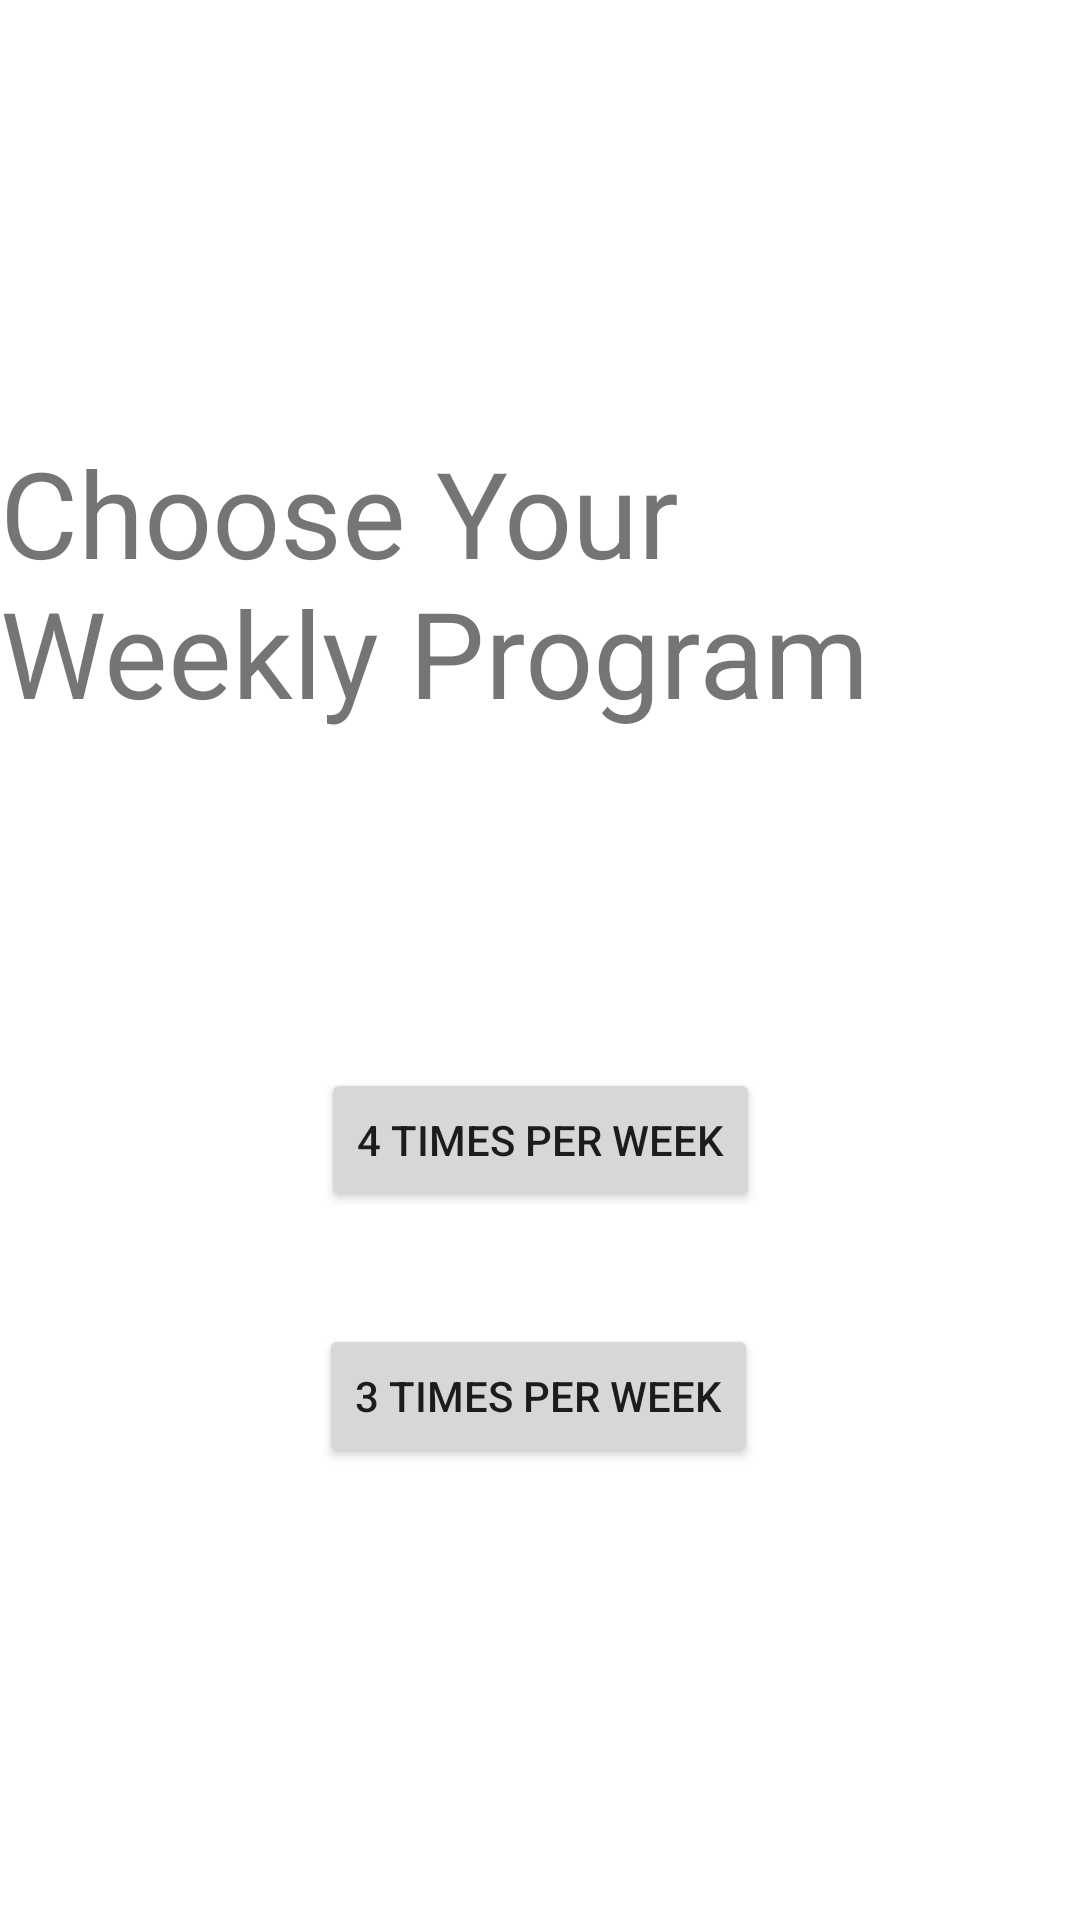

Layout XML and referenced resources for this Android screen:
<!-- AndroidManifest.xml: application theme Theme.BeMaxxFinal -->
<!-- res/layout/question2.xml -->
<?xml version="1.0" encoding="utf-8"?>
<androidx.constraintlayout.widget.ConstraintLayout
    xmlns:android="http://schemas.android.com/apk/res/android"
    xmlns:app="http://schemas.android.com/apk/res-auto"
    xmlns:tools="http://schemas.android.com/tools"
    android:layout_width="match_parent"
    android:layout_height="match_parent">

    <TextView
        android:id="@+id/test"
        android:layout_width="wrap_content"
        android:layout_height="wrap_content"
        android:layout_marginTop="144dp"
        android:text="Choose Your Weekly Program"
        android:textSize="40dp"
        app:layout_constraintBottom_toTopOf="@+id/muscle_toning"
        app:layout_constraintEnd_toEndOf="parent"
        app:layout_constraintHorizontal_bias="0.0"
        app:layout_constraintStart_toStartOf="parent"
        app:layout_constraintTop_toTopOf="parent"
        app:layout_constraintVertical_bias="0.554" />

    <Button
        android:id="@+id/one_per_week"
        android:layout_width="wrap_content"
        android:layout_height="wrap_content"
        android:layout_marginTop="112dp"
        android:onClick="fourTimesRegisterAnswer"
        android:text="4 Times Per Week"
        app:layout_constraintEnd_toEndOf="parent"
        app:layout_constraintStart_toStartOf="parent"
        app:layout_constraintTop_toBottomOf="@+id/test" />

    <Button
        android:id="@+id/two_per_week"
        android:layout_width="wrap_content"
        android:layout_height="wrap_content"
        android:onClick="threeTimesRegisterAnswer"
        android:text="3 Times Per Week"
        app:layout_constraintBottom_toBottomOf="parent"
        app:layout_constraintEnd_toEndOf="parent"
        app:layout_constraintHorizontal_bias="0.498"
        app:layout_constraintStart_toStartOf="parent"
        app:layout_constraintTop_toBottomOf="@+id/one_per_week"
        app:layout_constraintVertical_bias="0.198" />

   </androidx.constraintlayout.widget.ConstraintLayout>
<!-- resources referenced by this layout -->
<resources>
  <style name="Theme.BeMaxxFinal" parent="Theme.MaterialComponents.DayNight.DarkActionBar">
          
          <item name="colorPrimary">@color/purple_500</item>
          <item name="colorPrimaryVariant">@color/purple_700</item>
          <item name="colorOnPrimary">@color/white</item>
          
          <item name="colorSecondary">@color/teal_200</item>
          <item name="colorSecondaryVariant">@color/teal_700</item>
          <item name="colorOnSecondary">@color/black</item>
          
          <item name="android:statusBarColor" tools:targetApi="l">?attr/colorPrimaryVariant</item>
          
      </style>
  <color name="purple_500">#FF6200EE</color>
  <color name="purple_700">#FF3700B3</color>
  <color name="white">#FFFFFFFF</color>
  <color name="teal_200">#FF03DAC5</color>
  <color name="teal_700">#FF018786</color>
  <color name="black">#FF000000</color>
</resources>
